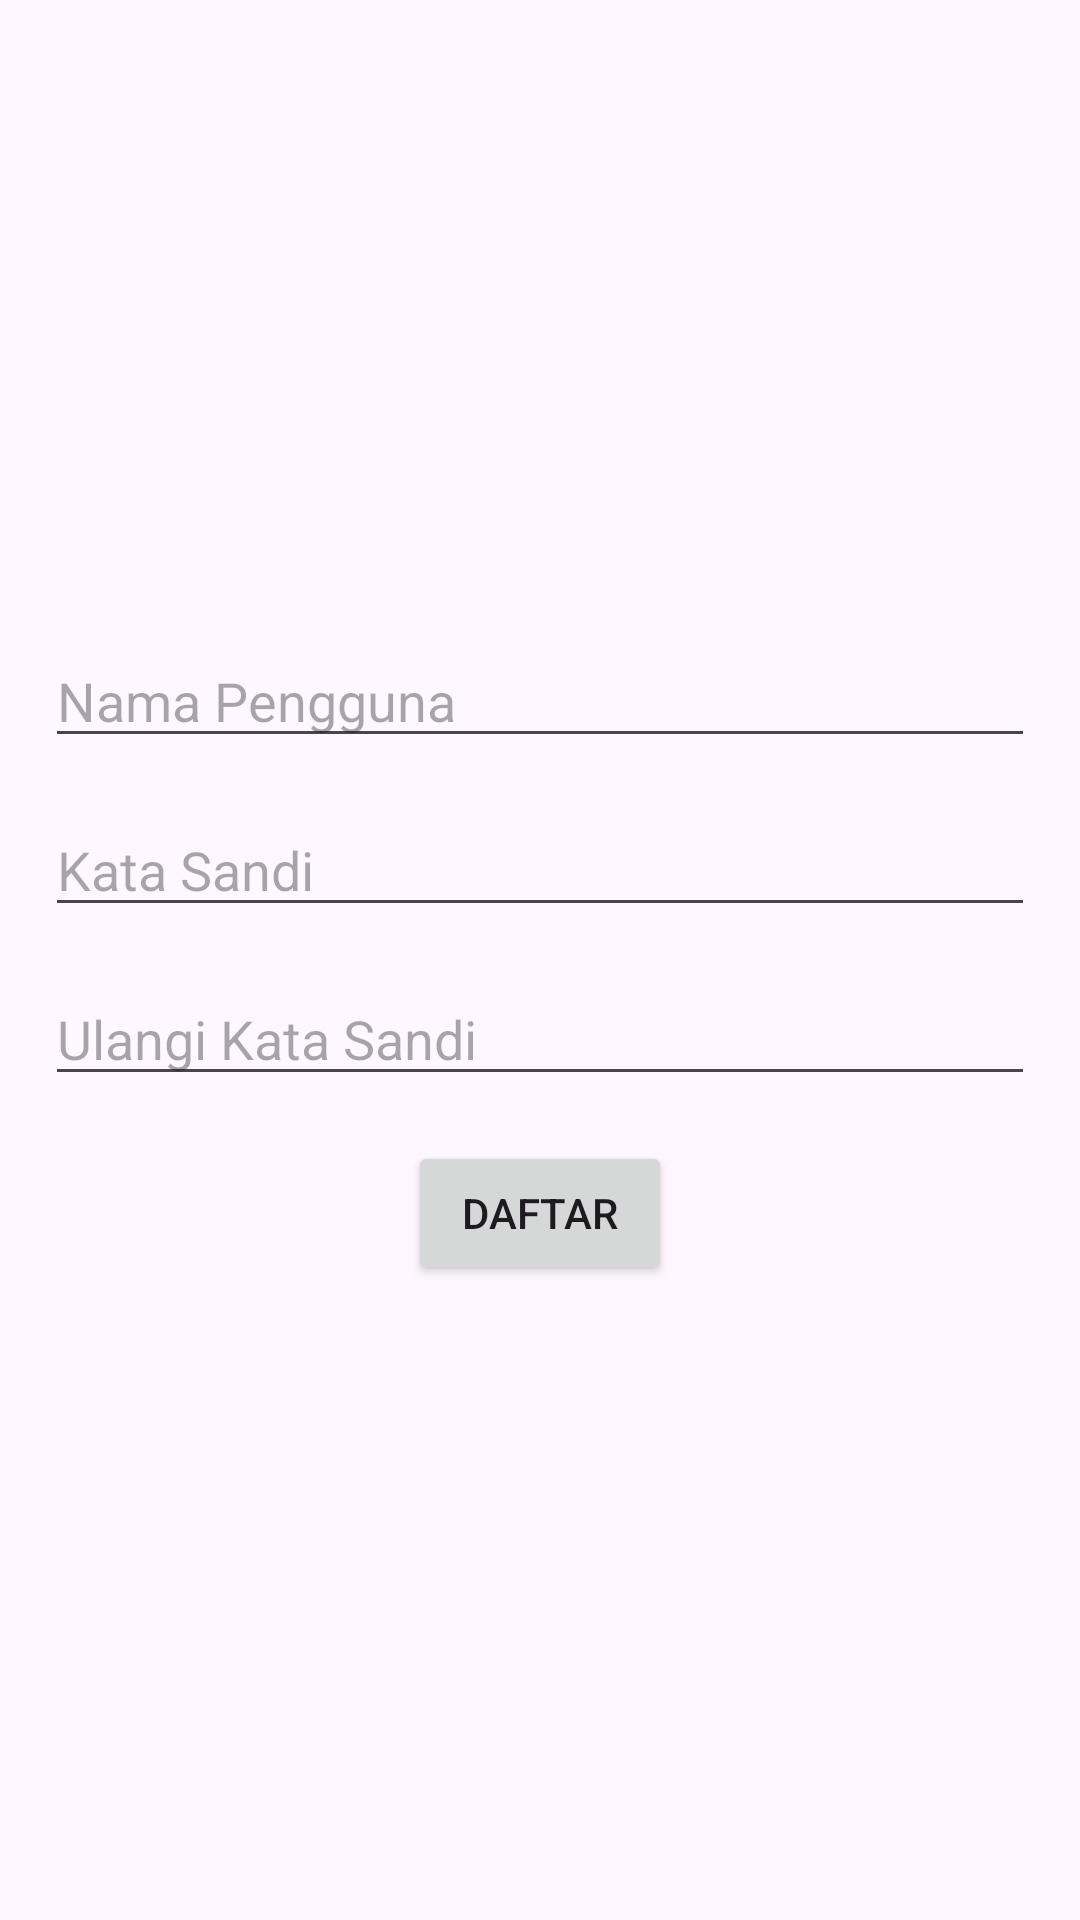

The Android layout XML behind this screen, and the referenced resources:
<!-- AndroidManifest.xml: application theme Theme.SPAsli -->
<!-- res/layout/activity_register.xml -->
<?xml version="1.0" encoding="utf-8"?>
<LinearLayout xmlns:android="http://schemas.android.com/apk/res/android"
    xmlns:app="http://schemas.android.com/apk/res-auto"
    xmlns:tools="http://schemas.android.com/tools"
    android:layout_width="match_parent"
    android:layout_height="match_parent"
    android:orientation="vertical"
    android:gravity="center"
    android:padding="15dp"
    tools:context=".RegisterActivity">

    <EditText
        android:id="@+id/etUsernameRegister"
        android:layout_width="match_parent"
        android:layout_height="wrap_content"
        android:layout_marginBottom="15dp"
        android:hint="Nama Pengguna"
        android:inputType="text"
        android:maxLines="1"
        android:singleLine="true"
        android:imeOptions="actionNext"/>

    <EditText
        android:id="@+id/etPassRegister"
        android:layout_width="match_parent"
        android:layout_height="wrap_content"
        android:layout_marginBottom="15dp"
        android:hint="Kata Sandi"
        android:inputType="textPassword"
        android:maxLines="1"
        android:singleLine="true"
        android:imeOptions="actionNext"/>

    <EditText
        android:id="@+id/etPassRegister2"
        android:layout_width="match_parent"
        android:layout_height="wrap_content"
        android:layout_marginBottom="15dp"
        android:hint="Ulangi Kata Sandi"
        android:inputType="textPassword"
        android:maxLines="1"
        android:singleLine="true"
        android:imeActionLabel="Sign Up"
        android:imeOptions="actionDone" />

    <Button
        android:id="@+id/btnDaftar"
        android:layout_width="wrap_content"
        android:layout_height="wrap_content"
        android:text="Daftar" />

</LinearLayout>
<!-- resources referenced by this layout -->
<resources>
  <style name="Theme.SPAsli" parent="Base.Theme.SPAsli" />
  <style name="Base.Theme.SPAsli" parent="Theme.Material3.DayNight.NoActionBar">
          
          
      </style>
</resources>
